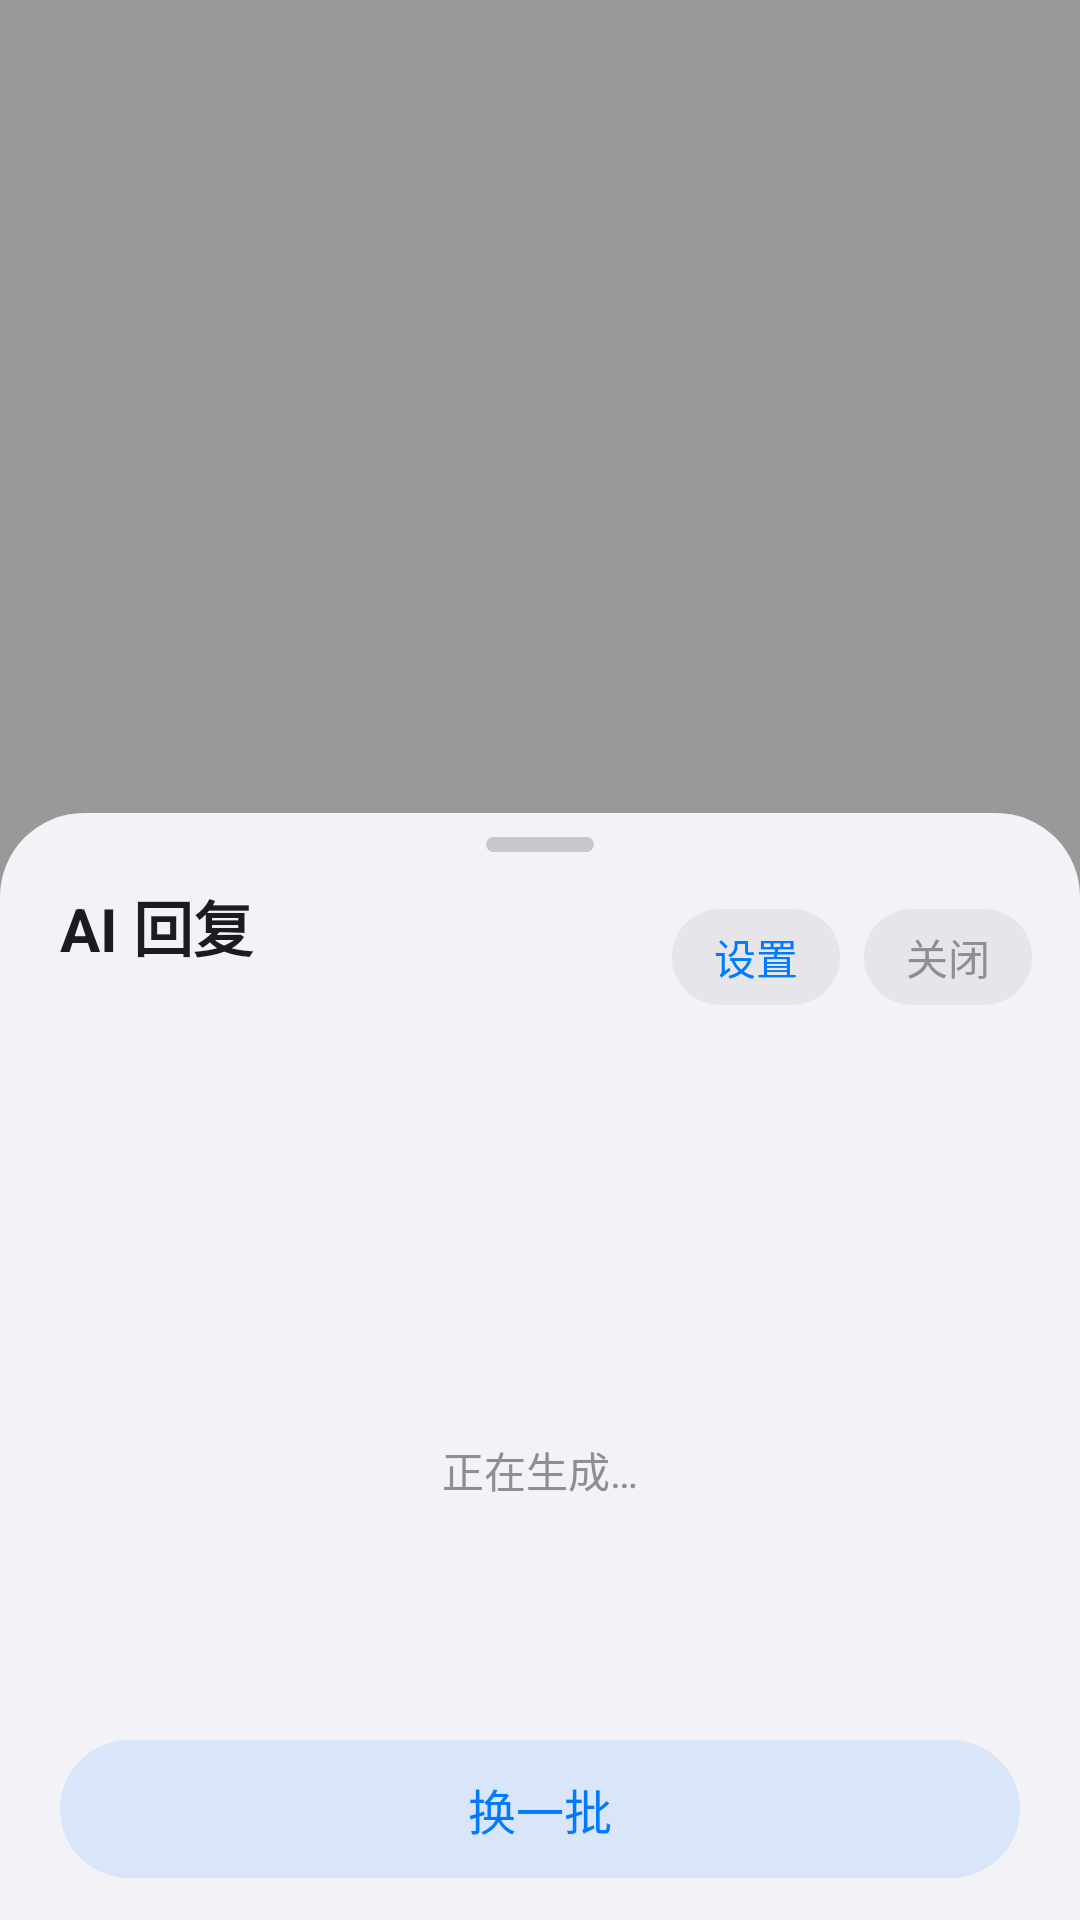

Here is an Android app screen rendered from its layout file. Give the layout XML and the strings, colors and styles it references.
<!-- AndroidManifest.xml: activity theme Theme.ReplyPanel -->
<!-- res/layout/activity_reply.xml -->
<?xml version="1.0" encoding="utf-8"?>
<FrameLayout xmlns:android="http://schemas.android.com/apk/res/android"
    android:layout_width="match_parent"
    android:layout_height="match_parent">

    <View
        android:id="@+id/scrim"
        android:layout_width="match_parent"
        android:layout_height="match_parent"
        android:background="@color/scrim" />

    <LinearLayout
        android:id="@+id/panel"
        android:layout_width="match_parent"
        android:layout_height="wrap_content"
        android:layout_gravity="bottom"
        android:background="@drawable/bg_sheet"
        android:orientation="vertical"
        android:paddingBottom="14dp">

        <View
            android:layout_width="36dp"
            android:layout_height="5dp"
            android:layout_gravity="center_horizontal"
            android:layout_marginTop="8dp"
            android:background="@drawable/bg_handle" />

        <LinearLayout
            android:layout_width="match_parent"
            android:layout_height="wrap_content"
            android:layout_marginTop="10dp"
            android:gravity="center_vertical"
            android:orientation="horizontal"
            android:paddingStart="20dp"
            android:paddingEnd="16dp">

            <LinearLayout
                android:layout_width="0dp"
                android:layout_height="wrap_content"
                android:layout_weight="1"
                android:orientation="vertical">

                <TextView
                    android:layout_width="wrap_content"
                    android:layout_height="wrap_content"
                    android:text="AI 回复"
                    android:textColor="@color/ios_label"
                    android:textSize="20sp"
                    android:textStyle="bold" />

                <TextView
                    android:id="@+id/tvSubtitle"
                    android:layout_width="match_parent"
                    android:layout_height="wrap_content"
                    android:layout_marginTop="3dp"
                    android:ellipsize="end"
                    android:maxLines="1"
                    android:textColor="@color/ios_secondary"
                    android:textSize="13sp" />
            </LinearLayout>

            <TextView
                android:id="@+id/btnSettings"
                android:layout_width="wrap_content"
                android:layout_height="32dp"
                android:background="@drawable/bg_capsule_chip"
                android:gravity="center"
                android:paddingStart="14dp"
                android:paddingEnd="14dp"
                android:text="设置"
                android:textColor="@color/ios_blue"
                android:textSize="14sp" />

            <TextView
                android:id="@+id/btnClose"
                android:layout_width="wrap_content"
                android:layout_height="32dp"
                android:layout_marginStart="8dp"
                android:background="@drawable/bg_capsule_chip"
                android:gravity="center"
                android:paddingStart="14dp"
                android:paddingEnd="14dp"
                android:text="关闭"
                android:textColor="@color/ios_secondary"
                android:textSize="14sp" />
        </LinearLayout>

        <FrameLayout
            android:layout_width="match_parent"
            android:layout_height="wrap_content"
            android:layout_marginTop="10dp">

            <androidx.recyclerview.widget.RecyclerView
                android:id="@+id/list"
                android:layout_width="match_parent"
                android:layout_height="wrap_content"
                android:clipToPadding="false"
                android:paddingStart="16dp"
                android:paddingEnd="16dp"
                android:paddingBottom="2dp"
                android:visibility="gone" />

            <LinearLayout
                android:id="@+id/loading"
                android:layout_width="match_parent"
                android:layout_height="220dp"
                android:gravity="center"
                android:orientation="vertical">

                <ProgressBar
                    android:layout_width="40dp"
                    android:layout_height="40dp" />

                <TextView
                    android:layout_width="wrap_content"
                    android:layout_height="wrap_content"
                    android:layout_marginTop="12dp"
                    android:text="正在生成…"
                    android:textColor="@color/ios_secondary"
                    android:textSize="14sp" />
            </LinearLayout>

            <ScrollView
                android:id="@+id/errorScroll"
                android:layout_width="match_parent"
                android:layout_height="220dp"
                android:visibility="gone">

                <LinearLayout
                    android:layout_width="match_parent"
                    android:layout_height="wrap_content"
                    android:gravity="center_horizontal"
                    android:orientation="vertical"
                    android:paddingBottom="16dp">

                    <TextView
                        android:id="@+id/tvError"
                        android:layout_width="match_parent"
                        android:layout_height="wrap_content"
                        android:gravity="center"
                        android:lineSpacingExtra="5dp"
                        android:paddingStart="20dp"
                        android:paddingTop="16dp"
                        android:paddingEnd="20dp"
                        android:textColor="@color/ios_secondary"
                        android:textSize="15sp" />

                    <TextView
                        android:id="@+id/btnUseClipboard"
                        android:layout_width="wrap_content"
                        android:layout_height="44dp"
                        android:layout_marginTop="16dp"
                        android:background="@drawable/bg_capsule_soft_blue"
                        android:gravity="center"
                        android:paddingStart="20dp"
                        android:paddingEnd="20dp"
                        android:text="改用剪贴板内容生成"
                        android:textColor="@color/ios_blue"
                        android:textSize="14sp"
                        android:textStyle="bold"
                        android:visibility="gone" />
                </LinearLayout>
            </ScrollView>

            
            <LinearLayout
                android:id="@+id/emptyState"
                android:layout_width="match_parent"
                android:layout_height="wrap_content"
                android:layout_gravity="center"
                android:layout_marginStart="20dp"
                android:layout_marginEnd="20dp"
                android:background="@drawable/bg_card_status"
                android:gravity="center"
                android:orientation="vertical"
                android:padding="24dp"
                android:visibility="gone">

                <TextView
                    android:layout_width="wrap_content"
                    android:layout_height="wrap_content"
                    android:text="还没设置 API Key"
                    android:textColor="@color/ios_label"
                    android:textSize="17sp"
                    android:textStyle="bold" />

                <TextView
                    android:layout_width="match_parent"
                    android:layout_height="wrap_content"
                    android:layout_marginTop="8dp"
                    android:gravity="center"
                    android:lineSpacingExtra="4dp"
                    android:text="填好接口地址和 Key 之后，这里就会生成 5 条回复"
                    android:textColor="@color/ios_secondary"
                    android:textSize="13sp" />

                <TextView
                    android:id="@+id/btnGotoSettings"
                    android:layout_width="wrap_content"
                    android:layout_height="48dp"
                    android:layout_marginTop="18dp"
                    android:background="@drawable/bg_capsule_primary"
                    android:gravity="center"
                    android:paddingStart="26dp"
                    android:paddingEnd="26dp"
                    android:text="去填写 API Key"
                    android:textColor="#FFFFFF"
                    android:textSize="15sp"
                    android:textStyle="bold" />
            </LinearLayout>
        </FrameLayout>

        <TextView
            android:id="@+id/btnRetry"
            android:layout_width="match_parent"
            android:layout_height="46dp"
            android:layout_marginStart="20dp"
            android:layout_marginTop="6dp"
            android:layout_marginEnd="20dp"
            android:background="@drawable/bg_capsule_soft_blue"
            android:gravity="center"
            android:text="换一批"
            android:textColor="@color/ios_blue"
            android:textSize="16sp" />

    </LinearLayout>
</FrameLayout>
<!-- resources referenced by this layout -->
<resources>
  <color name="ios_blue">#007AFF</color>
  <color name="ios_label">#1C1C1E</color>
  <color name="ios_secondary">#8E8E93</color>
  <color name="scrim">#66000000</color>
  <!-- drawable bg_capsule_chip (drawable) -->
  <?xml version="1.0" encoding="utf-8"?>
  <ripple xmlns:android="http://schemas.android.com/apk/res/android"
      android:color="#1A007AFF">
      <item>
          <shape android:shape="rectangle">
              <solid android:color="#E5E5EA" />
              <corners android:radius="999dp" />
          </shape>
      </item>
  </ripple>
  <!-- drawable bg_capsule_primary (drawable) -->
  <?xml version="1.0" encoding="utf-8"?>
  <ripple xmlns:android="http://schemas.android.com/apk/res/android"
      android:color="#33FFFFFF">
      <item>
          <shape android:shape="rectangle">
              <solid android:color="#007AFF" />
              <corners android:radius="999dp" />
          </shape>
      </item>
  </ripple>
  <!-- drawable bg_capsule_soft_blue (drawable) -->
  <?xml version="1.0" encoding="utf-8"?>
  <ripple xmlns:android="http://schemas.android.com/apk/res/android"
      android:color="#1A007AFF">
      <item>
          <shape android:shape="rectangle">
              <solid android:color="#1A007AFF" />
              <corners android:radius="999dp" />
          </shape>
      </item>
  </ripple>
  <!-- drawable bg_handle (drawable) -->
  <?xml version="1.0" encoding="utf-8"?>
  <shape xmlns:android="http://schemas.android.com/apk/res/android"
      android:shape="rectangle">
      <solid android:color="#C7C7CC" />
      <corners android:radius="999dp" />
  </shape>
  <!-- drawable bg_sheet (drawable) -->
  <?xml version="1.0" encoding="utf-8"?>
  <shape xmlns:android="http://schemas.android.com/apk/res/android"
      android:shape="rectangle">
      <solid android:color="#F2F2F7" />
      <corners
          android:topLeftRadius="28dp"
          android:topRightRadius="28dp" />
  </shape>
  <style name="Theme.ReplyPanel" parent="Theme.Material3.Light.NoActionBar">
          <item name="android:windowIsTranslucent">true</item>
          <item name="android:windowBackground">@android:color/transparent</item>
          <item name="android:backgroundDimEnabled">false</item>
          <item name="android:windowNoTitle">true</item>
          <item name="android:windowIsFloating">false</item>
          <item name="android:statusBarColor">@android:color/transparent</item>
          <item name="android:navigationBarColor">@android:color/transparent</item>
          <item name="android:windowAnimationStyle">@null</item>
      </style>
</resources>
